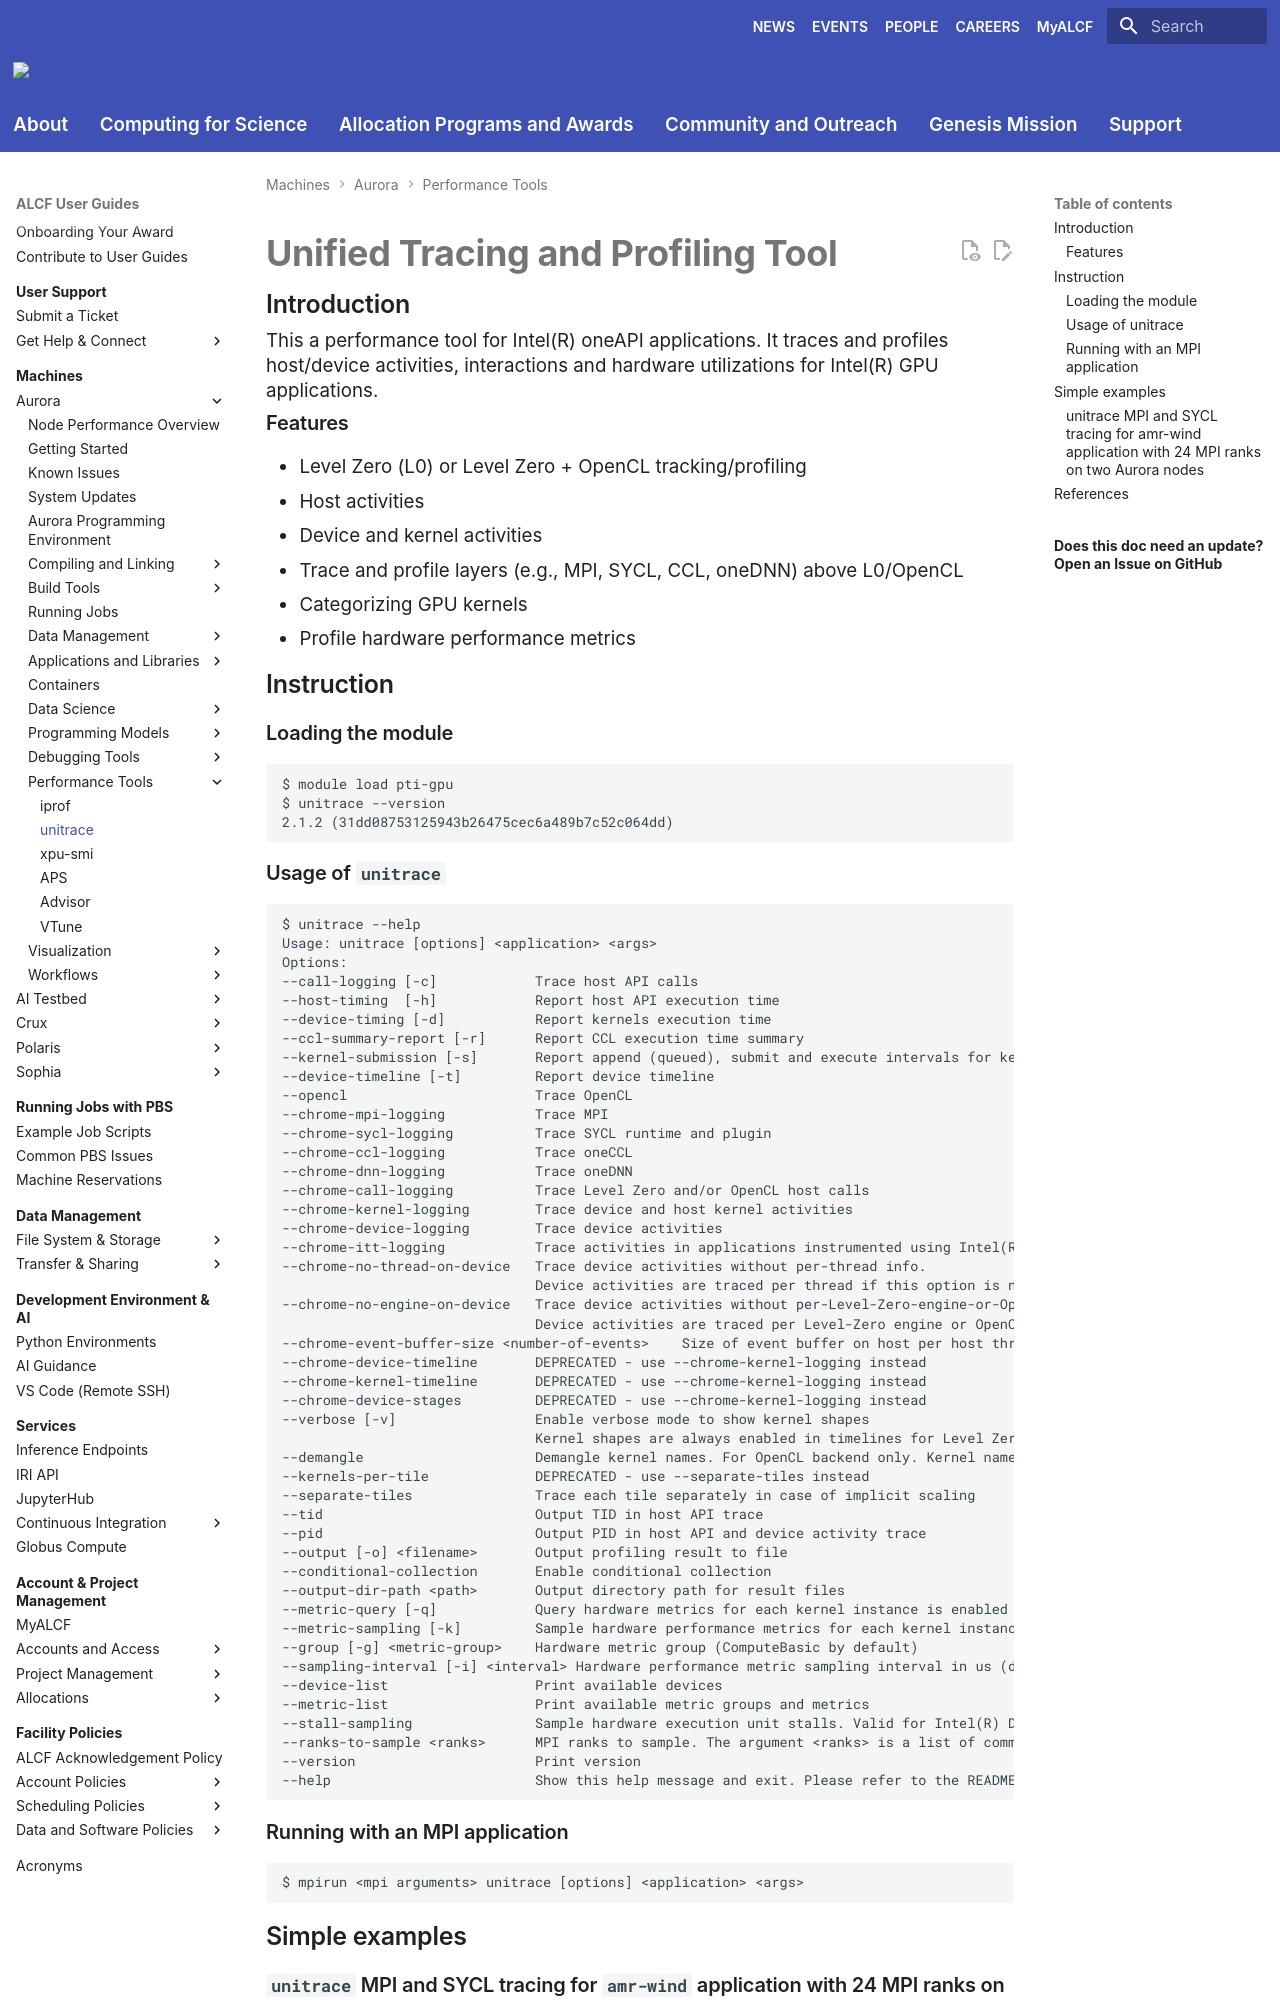

repository: argonne-lcf/user-guides · page: aurora/performance-tools/unitrace/index.html · generator: mkdocs

# Unified Tracing and Profiling Tool

## Introduction

This a performance tool for Intel(R) oneAPI applications. It traces and profiles host/device activities, interactions and hardware utilizations for Intel(R) GPU applications.

### Features
* Level Zero (L0) or Level Zero + OpenCL tracking/profiling
* Host activities
* Device and kernel activities
* Trace and profile layers (e.g., MPI, SYCL, CCL, oneDNN) above L0/OpenCL
* Categorizing GPU kernels
* Profile hardware performance metrics

## Instruction

### Loading the module
```
$ module load pti-gpu
$ unitrace --version
2.1.2 (31dd08753125943b26475cec6a489b7c52c064dd)
```
